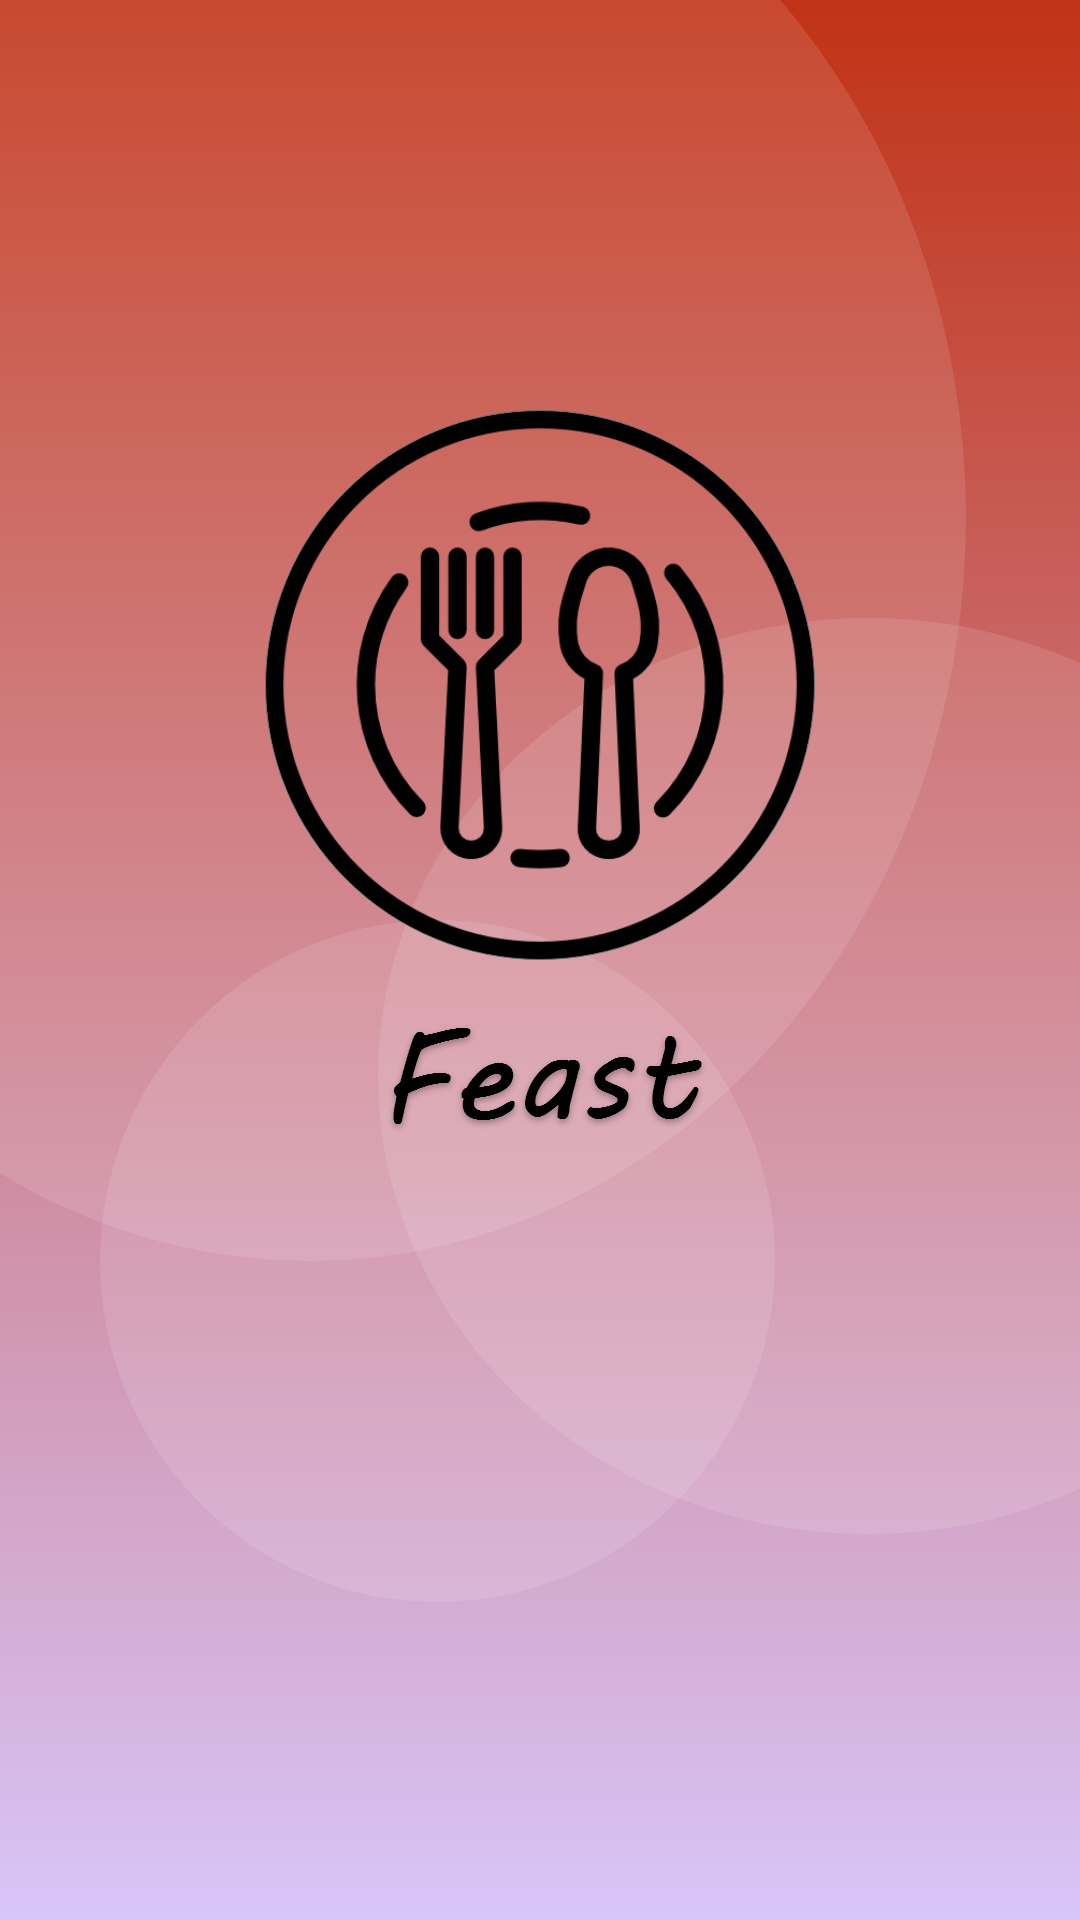

Reconstruct the res/layout file that produces this screen, plus the resources it refers to.
<!-- AndroidManifest.xml: application theme Theme.AppCompat.NoActionBar -->
<!-- res/layout/activity_load.xml -->
<?xml version="1.0" encoding="utf-8"?>
<androidx.constraintlayout.widget.ConstraintLayout xmlns:android="http://schemas.android.com/apk/res/android"
    xmlns:app="http://schemas.android.com/apk/res-auto"
    xmlns:tools="http://schemas.android.com/tools"
    android:layout_width="match_parent"
    android:layout_height="match_parent"
    tools:context=".Load"
    android:background="@drawable/load_back">

</androidx.constraintlayout.widget.ConstraintLayout>
<!-- resources referenced by this layout -->
<resources>
  <!-- drawable load_back: png bitmap (drawable, 245299 bytes) -->
</resources>
